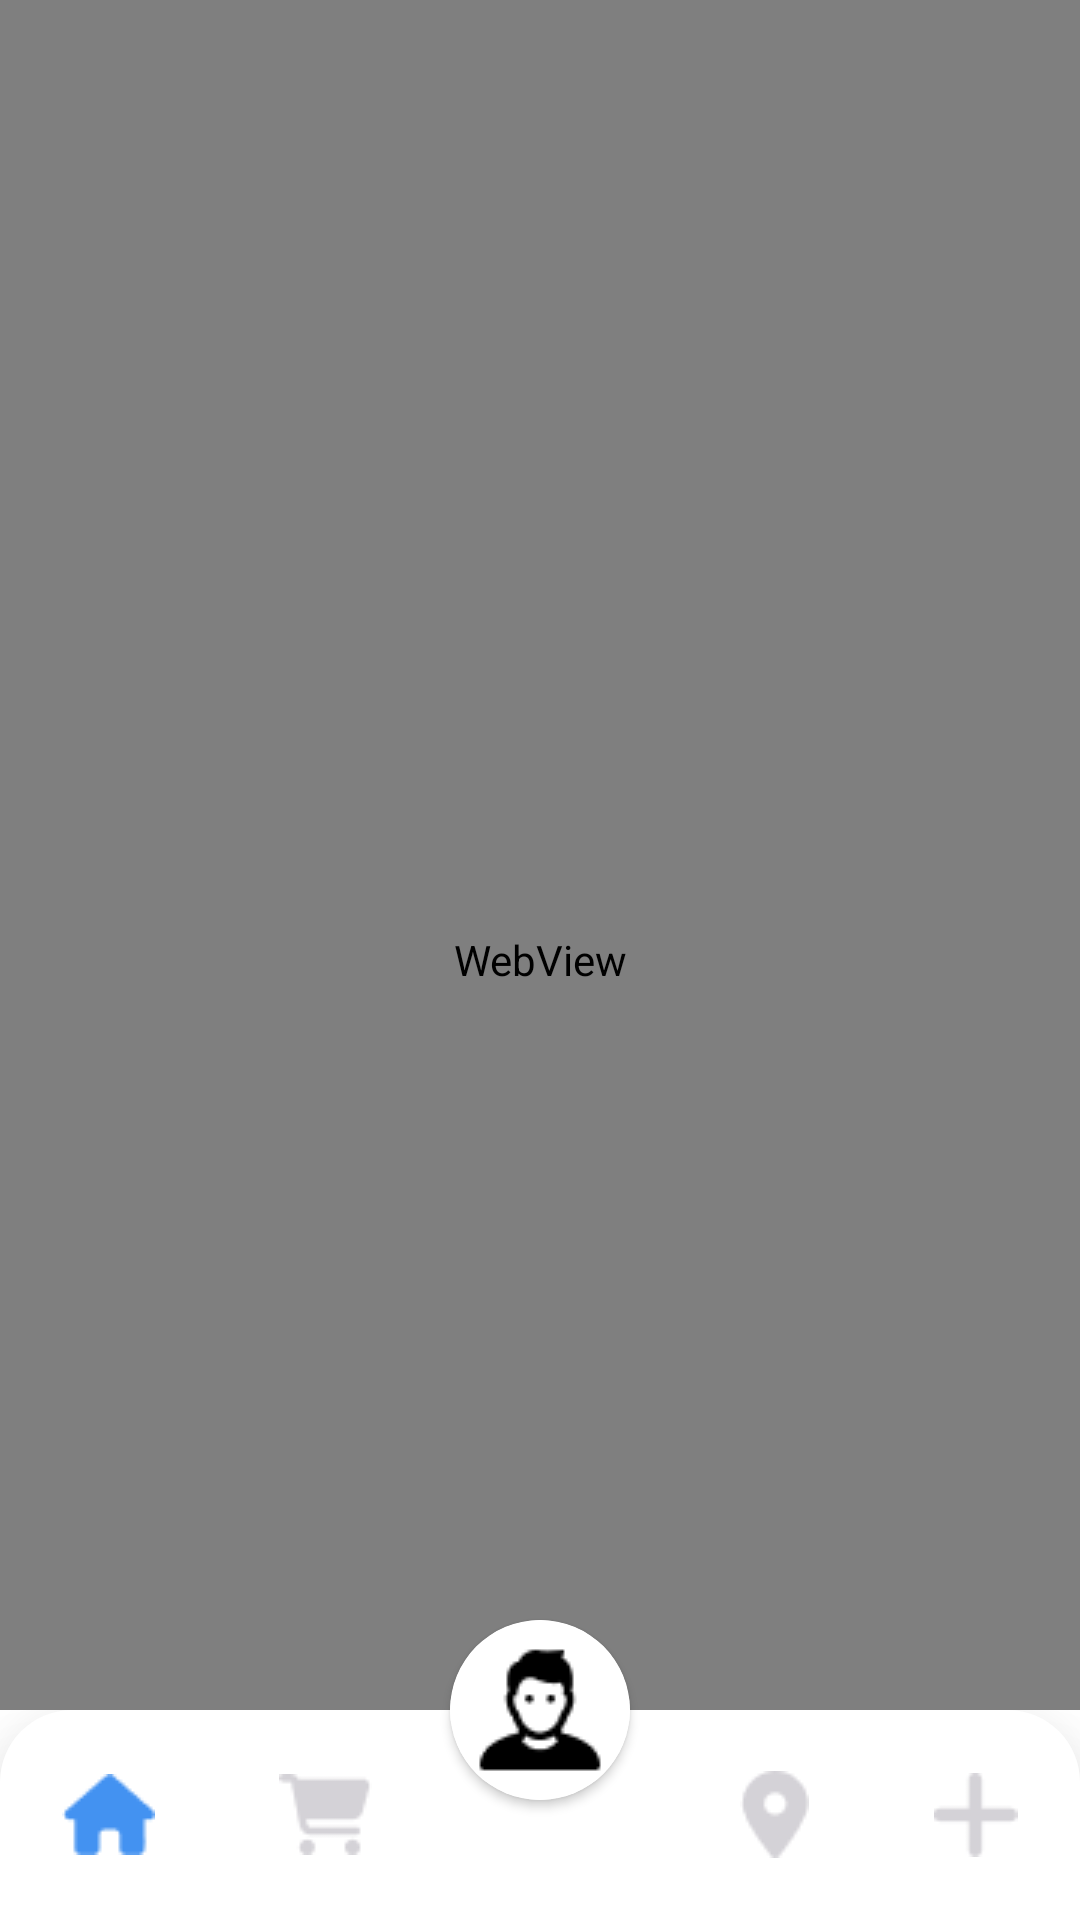

Produce the Android XML layout that renders to this screen, including the resource entries it uses.
<!-- AndroidManifest.xml: application theme Theme.Mobisi -->
<!-- res/layout/activity_web_home.xml -->
<?xml version="1.0" encoding="utf-8"?>
<androidx.constraintlayout.widget.ConstraintLayout xmlns:android="http://schemas.android.com/apk/res/android"
    xmlns:app="http://schemas.android.com/apk/res-auto"
    xmlns:tools="http://schemas.android.com/tools"
    android:id="@+id/constraintLayout"
    android:layout_width="match_parent"
    android:layout_height="match_parent"
    android:background="#FFFFFF"
    android:backgroundTint="#FFFFFF"
    tools:context=".view.webHome">

    <WebView
        android:id="@+id/webView"
        android:layout_width="match_parent"
        android:layout_height="match_parent"
        android:background="@color/white"
        app:layout_constraintBottom_toBottomOf="parent"
        app:layout_constraintEnd_toEndOf="parent"
        app:layout_constraintStart_toStartOf="parent"
        app:layout_constraintTop_toTopOf="parent">

    </WebView>

    <ProgressBar
        android:id="@+id/progressBar"
        style="?android:attr/progressBarStyle"
        android:layout_width="wrap_content"
        android:layout_height="wrap_content"
        android:visibility="invisible"
        app:layout_constraintBottom_toBottomOf="@+id/webView"
        app:layout_constraintEnd_toEndOf="parent"
        app:layout_constraintStart_toStartOf="parent"
        app:layout_constraintTop_toTopOf="parent" />

    <androidx.constraintlayout.widget.ConstraintLayout
        android:id="@+id/constraintLayout2"
        android:layout_width="match_parent"
        android:layout_height="wrap_content"
        android:background="#FFFFFF"
        android:backgroundTint="#FFFFFF"
        app:layout_constraintBottom_toBottomOf="@+id/webView"
        app:layout_constraintEnd_toEndOf="parent"
        app:layout_constraintStart_toStartOf="parent">

        <LinearLayout
            android:id="@+id/toolBarWebView"
            android:layout_width="match_parent"
            android:layout_height="wrap_content"
            android:background="@drawable/tool_bar"
            android:elevation="20dp"
            android:gravity="center"
            android:orientation="horizontal"
            app:layout_constraintBottom_toBottomOf="parent"
            app:layout_constraintEnd_toEndOf="parent"
            app:layout_constraintStart_toStartOf="parent">

            <ImageView
                android:id="@+id/home_azul"
                android:layout_width="wrap_content"
                android:layout_height="wrap_content"
                android:layout_weight="1"
                android:contentDescription="https://mobisiweb.onrender.com/"
                android:onClick="abrir"
                app:srcCompat="@drawable/home_azul" />

            <ImageView
                android:id="@+id/anuncio_cinza"
                android:layout_width="wrap_content"
                android:layout_height="wrap_content"
                android:layout_weight="1"
                android:clickable="true"
                android:contentDescription="https://mobisiweb.onrender.com/produtos"
                android:onClick="abrir"
                app:srcCompat="@drawable/anuncio_cinza" />

            <LinearLayout
                android:layout_width="40dp"
                android:layout_height="match_parent"
                android:layout_weight="1"
                android:contentDescription="perfil"
                android:orientation="horizontal"></LinearLayout>

            <ImageView
                android:id="@+id/estabelecimento_cinza"
                android:layout_width="wrap_content"
                android:layout_height="wrap_content"
                android:layout_weight="1"
                android:contentDescription="https://mobisiweb.onrender.com/estabelecimentos/"
                android:onClick="abrir"
                app:srcCompat="@drawable/estabelecimento_cinza" />

            <ImageView
                android:id="@+id/anunciar_cinza"
                android:layout_width="wrap_content"
                android:layout_height="wrap_content"
                android:layout_weight="1"
                android:clickable="true"
                android:contentDescription="anuncio"
                android:onClick="abrir"
                app:srcCompat="@drawable/anunciar_cinza" />
        </LinearLayout>
    </androidx.constraintlayout.widget.ConstraintLayout>


    <androidx.cardview.widget.CardView
        android:layout_width="60dp"
        android:layout_height="60dp"
        app:layout_constraintBottom_toBottomOf="@+id/webView"
        app:layout_constraintEnd_toEndOf="@+id/constraintLayout2"
        app:layout_constraintStart_toStartOf="parent"
        android:layout_marginBottom="40dp"
        android:contentDescription="perfil"
        android:onClick="abrirPerfil"
        android:clickable="true"
        app:cardCornerRadius="50dp">


        <ImageView
            android:id="@+id/perfil"
            android:layout_width="match_parent"
            android:layout_height="match_parent"
            android:layout_gravity="center_horizontal"
            app:srcCompat="@drawable/perfil_home" />

        <ImageView
            android:id="@+id/perfil_foto"
            android:layout_width="match_parent"
            android:layout_height="match_parent"
            android:visibility="gone"
            android:layout_gravity="center_horizontal"
            />

    </androidx.cardview.widget.CardView>

</androidx.constraintlayout.widget.ConstraintLayout>
<!-- resources referenced by this layout -->
<resources>
  <color name="white">#FFFFFFFF</color>
  <!-- drawable anunciar_cinza: png bitmap (drawable, 377 bytes) -->
  <!-- drawable anuncio_cinza: png bitmap (drawable, 622 bytes) -->
  <!-- drawable estabelecimento_cinza: png bitmap (drawable, 667 bytes) -->
  <!-- drawable home_azul: png bitmap (drawable, 548 bytes) -->
  <!-- drawable perfil_home: png bitmap (drawable, 1302 bytes) -->
  <!-- drawable tool_bar (drawable) -->
  <?xml version="1.0" encoding="utf-8"?>
  <layer-list xmlns:android="http://schemas.android.com/apk/res/android">
  
  
  
      <item>
          <shape xmlns:android="http://schemas.android.com/apk/res/android"
              android:shape="rectangle">
              <solid android:color="@color/white" />
              <corners android:topLeftRadius="24dp" android:topRightRadius="24dp"></corners>
              <size android:height="70dp" ></size>
          </shape>
      </item>
  </layer-list>
  <style name="Theme.Mobisi" parent="Theme.MaterialComponents.DayNight.NoActionBar">
          
          <item name="colorPrimary">@color/purple_500</item>
          <item name="colorPrimaryVariant">@color/purple_700</item>
          <item name="colorOnPrimary">@color/white</item>
          
          <item name="colorSecondary">@color/teal_200</item>
          <item name="colorSecondaryVariant">@color/teal_700</item>
          <item name="colorOnSecondary">@color/black</item>
          <item name="colorTertiary">@color/dark_blue</item>
          
          <item name="android:statusBarColor">?attr/colorTertiary</item>
          
      </style>
  <color name="purple_500">#FF6200EE</color>
  <color name="purple_700">#FF3700B3</color>
  <color name="teal_200">#FF03DAC5</color>
  <color name="teal_700">#FF018786</color>
  <color name="black">#FF000000</color>
  <color name="dark_blue">#003D76</color>
</resources>
